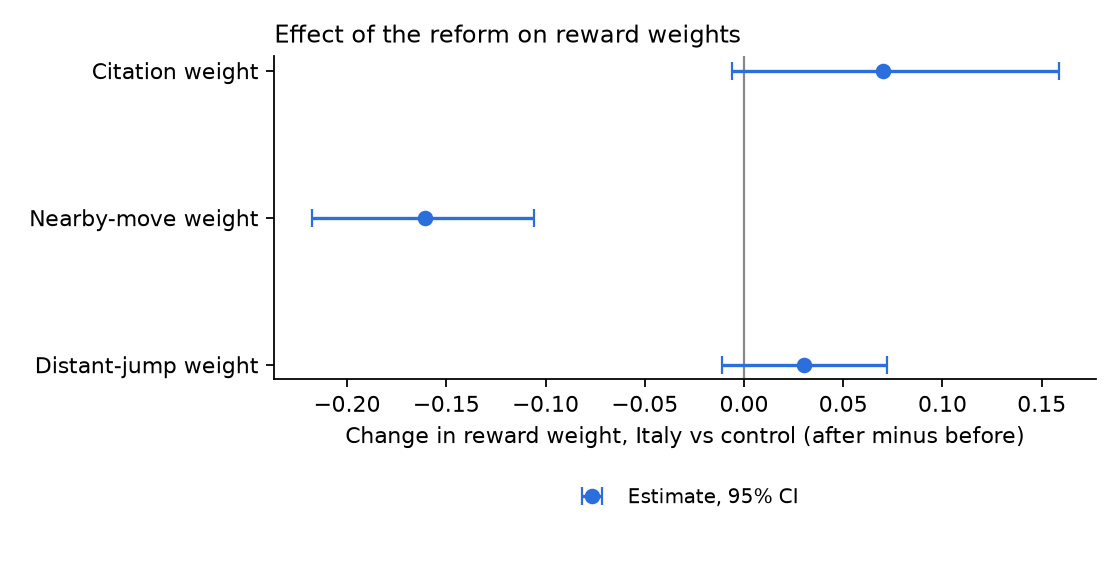

The table this chart was drawn from, first rows:
parameter, did, ci_low, ci_high, boot_se
theta_cite, 0.07017, -0.005983, 0.1585, 0.0416
theta_near, -0.1605, -0.2178, -0.1056, 0.02851
theta_far, 0.03013, -0.01121, 0.07219, 0.02192
